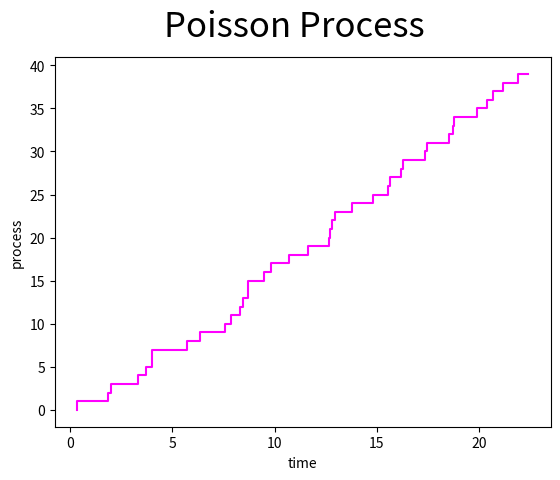

The matplotlib source for this figure:
import matplotlib.pyplot as plt
import numpy as np
import math
 
y = np.arange(0,40,1)
x = np.cumsum(np.random.exponential(0.5,40))

samples = []
occurences = 0
iters = 10000
for _ in range(iters):
    passed = 0
    x = np.cumsum(np.random.exponential(0.5,40))
    for i, item in enumerate(x):
        if item > 3:
            if y[i-1] == 6:
                passed += 1
            if item > 10 and y[i-1] == 18:
                passed += 1
            if item > 15 and y[i-1] > 28:
                passed += 1
    if passed == 3:
        occurences += 1
print("The probablity of N(3)=6, N(10) = 18, N(15) > 28 is %.8f" % (occurences/iters))

plt.step(x,y, c='magenta')
plt.xlabel('time')
plt.ylabel('process')
plt.suptitle('Pоisson Process', fontsize=25)
plt.show()

